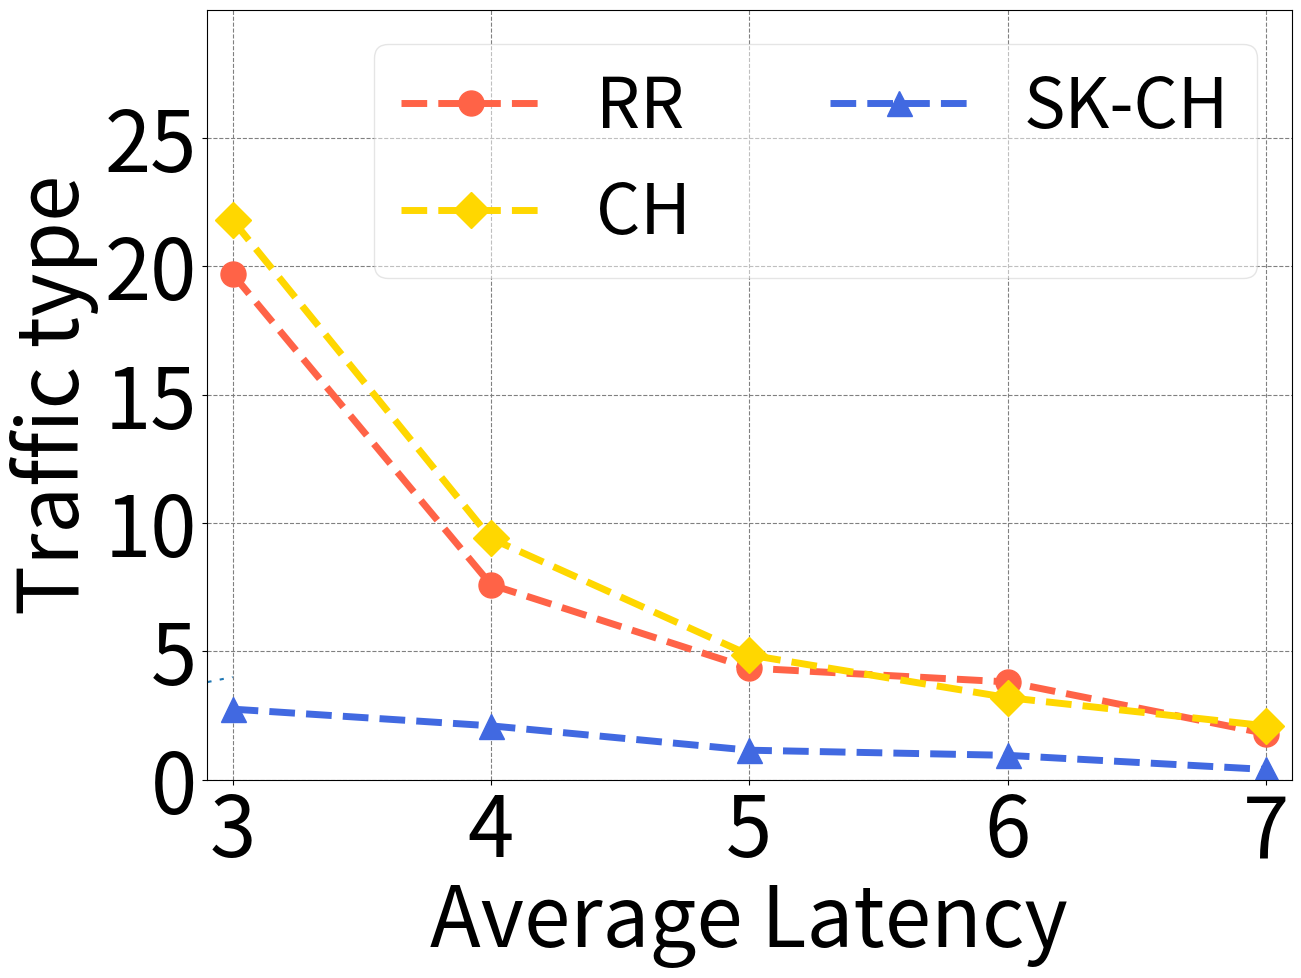

Reproduce this figure in Python.
import numpy as np
import matplotlib
import matplotlib.pyplot as plt
matplotlib.rcParams.update({'font.size':60})
matplotlib.rcParams['figure.figsize'] = 14, 10

#pepc = [25.6, 14.4, 11.86, 9.2, 8]
ch = [21.8, 9.4, 4.86, 3.2, 2.1]
rr = [19.7, 7.6, 4.35, 3.81, 1.8]
skch = [2.75, 2.1, 1.15, 0.95, 0.4]
#ilp = [1.39, 1, 1, 0.81, 0.37]
#maglev = [16.3, 8.2, 3.2, 2.81, 1.6]
hs = [3, 4, 5, 6, 7]
dashList = [(5,2),(2,5),(4,10),(3,3,2,2),(5,5,20,5)]

fig, ax1 = plt.subplots()
line, = plt.plot([1,5,2,4], '-')
line.set_dashes([8, 4, 2, 4, 2, 4])


#plt.plot(hs, pepc, marker='p', color='red', linewidth=5, markersize=18, linestyle='--', label='PEPC')

plt.plot(hs, rr, marker='o', color='tomato', linewidth=5, markersize=18, linestyle='--', label='RR')
plt.plot(hs, ch, marker='D', color='gold', linewidth=5, markersize=18, linestyle='--', label='CH')
plt.plot(hs, skch, marker='^', color='royalblue', linewidth=5, markersize=18, linestyle='--', label='SK-CH')


#plt.plot(hs, ilp, marker='s', color='salmon', linewidth=5, markersize=18, linestyle='--', label='ILP')
#plt.plot(hs, maglev, marker='*', color='green', linewidth=5, markersize=18, linestyle='--', label='Maglev')

plt.xlabel('Average Latency')
plt.ylabel('Traffic type')
plt.legend(loc='upper right', fontsize=50, ncol=2, borderpad=None, borderaxespad=None,fancybox=True, framealpha=0.5)
ax1.xaxis.grid(color='grey', linestyle='dashed')
ax1.yaxis.grid(color='grey', linestyle='dashed')

#plt.xticks(hs, ['3', '4', '5', '6', '7'])
plt.grid(linestyle='--')
plt.xlim([2.9, 7.1])
plt.xticks(range(3, 8, 1))
plt.ylim([0, 30])
plt.yticks(range(0, 30, 5))
plt.savefig("./avg-latency.pdf", bbox_inches='tight')
plt.show()
